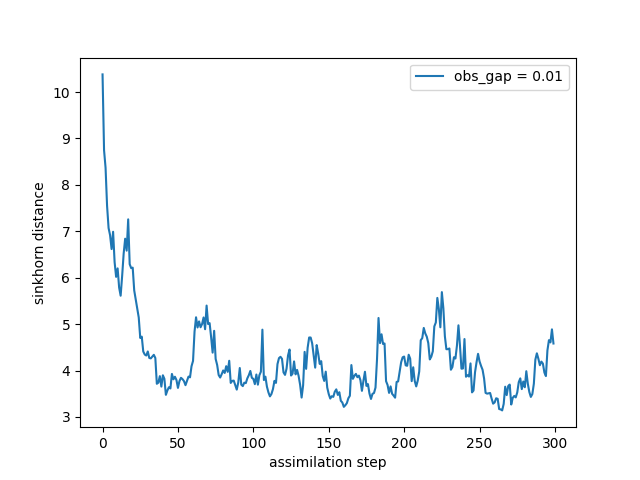

The table this chart was drawn from, first rows:
time, sinkhorn_div
0, 10.38
1, 8.747
2, 8.369
3, 7.548
4, 7.07
5, 6.915
6, 6.617
7, 6.989
8, 6.335
9, 6.018
10, 6.2
11, 5.787
12, 5.612
13, 6.038
14, 6.518
15, 6.84
16, 6.582
17, 7.257
18, 6.291
19, 6.205
20, 6.217
21, 5.726
22, 5.527
23, 5.325
24, 5.142
25, 4.702
26, 4.73
27, 4.409
28, 4.344
29, 4.323
30, 4.41
31, 4.27
32, 4.262
33, 4.299
34, 4.338
35, 4.27
36, 3.714
37, 3.739
38, 3.879
39, 3.654
40, 3.897
41, 3.822
42, 3.476
43, 3.571
44, 3.639
45, 3.614
46, 3.927
47, 3.811
48, 3.866
49, 3.796
50, 3.625
51, 3.772
52, 3.843
53, 3.815
54, 3.772
55, 3.684
56, 3.777
57, 3.869
58, 3.853
59, 4.093
... 240 more rows
